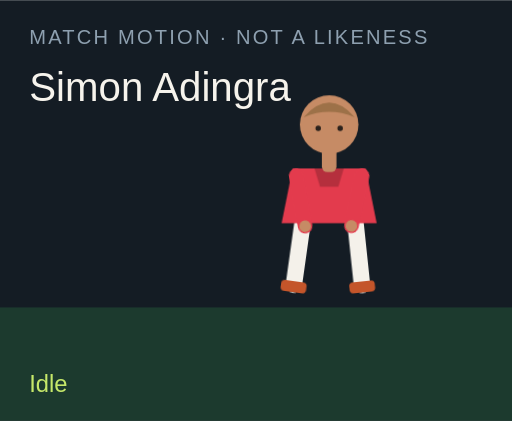
t = 0.00 s
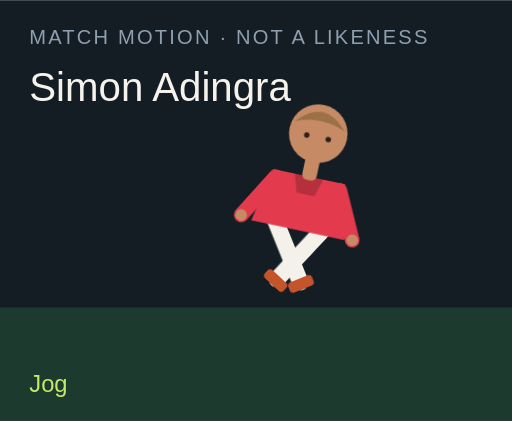
t = 1.50 s
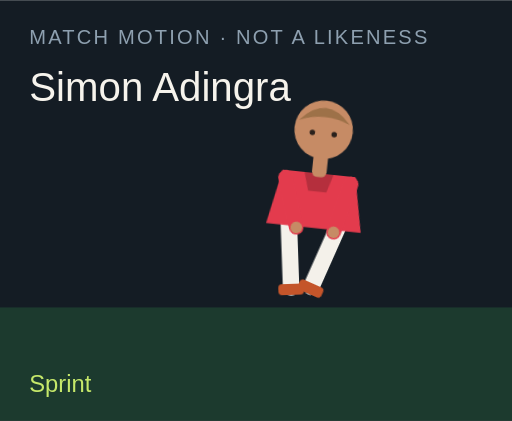
t = 3.00 s
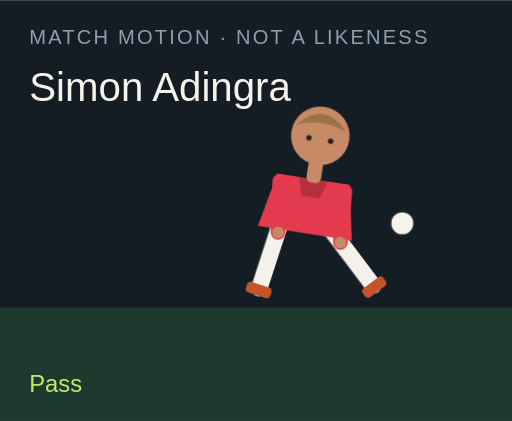
t = 4.50 s
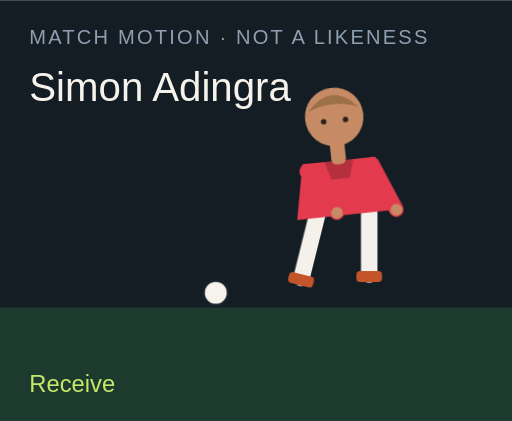
t = 6.00 s
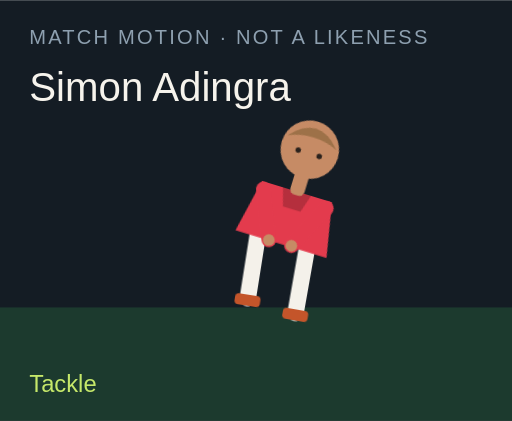
t = 7.50 s

The animated SVG that drew these frames (rendered in a browser with its animation timeline set to each time). Animation: 18 CSS @keyframes rules; one cycle of 9.00 s, repeats indefinitely.

<?xml version="1.0" encoding="UTF-8"?>
<svg xmlns="http://www.w3.org/2000/svg" viewBox="0 0 280 230" role="img">
  <style>@media (prefers-reduced-motion: reduce){animate,animateTransform{display:none}}</style>
  <rect width="280" height="230" fill="#141c24"/>
  <rect y="168" width="280" height="62" fill="#1c3a2e"/>
  <text x="16" y="24" fill="#8ea0b0" font-family="Arial,sans-serif" font-size="11" letter-spacing="1.2">MATCH MOTION · NOT A LIKENESS</text>
  <text x="16" y="55" fill="#f6f3ec" font-family="Impact,sans-serif" font-size="22">Simon Adingra</text>
  <circle r="7" fill="#f6f3ec" stroke="#172028" stroke-width="2" id="motion-21012" cx="150" cy="160" opacity="0">
    
    
    
  </circle>
  <g transform="translate(132 40)">
    <g id="motion-21034" transform="rotate(0 48 90)">
      
      <g id="motion-21036" transform="translate(0 0)">
        
        <g transform="translate(34 78)"><g id="motion-21038" transform="rotate(8)"><path d="M0 0 V38" stroke="#f4f1ea" stroke-width="9" stroke-linecap="round"/><rect x="-7" y="36" width="14" height="6" rx="2" fill="#c4552a"/></g></g>
        <g transform="translate(62 78)"><g id="motion-21040" transform="rotate(-6)"><path d="M0 0 V38" stroke="#f4f1ea" stroke-width="9" stroke-linecap="round"/><rect x="-7" y="36" width="14" height="6" rx="2" fill="#c4552a"/></g></g>
        <path d="M28 52 h40 l6 30 H22 Z" fill="#e33b4d"/>
        <path d="M40 52 h16 l-3 10 H43 Z" fill="#000" opacity=".2"/>
        <g transform="translate(30 56)"><g id="motion-21042" transform="rotate(-10)"><path d="M0 0 V28" stroke="#e33b4d" stroke-width="8" stroke-linecap="round"/><circle cx="0" cy="28" r="3.2" fill="#c68b65"/></g></g>
        <g transform="translate(66 56)"><g id="motion-21044" transform="rotate(12)"><path d="M0 0 V28" stroke="#e33b4d" stroke-width="8" stroke-linecap="round"/><circle cx="0" cy="28" r="3.2" fill="#c68b65"/></g></g>
        <rect x="44" y="40" width="8" height="14" rx="3" fill="#c68b65"/>
        <circle cx="48" cy="28" r="16" fill="#c68b65"/>
        <path d="M34 24 Q48 8 62 24 Q48 18 34 24" fill="#9d7148"/>
        <circle cx="42" cy="30" r="1.5" fill="#2a211c"/><circle cx="54" cy="30" r="1.5" fill="#2a211c"/>
      </g>
    </g>
  </g>
  <text x="16" y="214" fill="#c6e86a" font-family="Arial,sans-serif" font-size="13" opacity="1" id="motion-21016">Idle</text><text x="16" y="214" fill="#c6e86a" font-family="Arial,sans-serif" font-size="13" opacity="0" id="motion-21018">Jog</text><text x="16" y="214" fill="#c6e86a" font-family="Arial,sans-serif" font-size="13" opacity="0" id="motion-21020">Sprint</text><text x="16" y="214" fill="#c6e86a" font-family="Arial,sans-serif" font-size="13" opacity="0" id="motion-21022">Dribble</text><text x="16" y="214" fill="#c6e86a" font-family="Arial,sans-serif" font-size="13" opacity="0" id="motion-21024">Pass</text><text x="16" y="214" fill="#c6e86a" font-family="Arial,sans-serif" font-size="13" opacity="0" id="motion-21026">Shoot</text><text x="16" y="214" fill="#c6e86a" font-family="Arial,sans-serif" font-size="13" opacity="0" id="motion-21028">Receive</text><text x="16" y="214" fill="#c6e86a" font-family="Arial,sans-serif" font-size="13" opacity="0" id="motion-21030">Tackle</text><text x="16" y="214" fill="#c6e86a" font-family="Arial,sans-serif" font-size="13" opacity="0" id="motion-21032">Arms wide</text>
<style>@keyframes track-21013{0%{cx:150px}11.1%{cx:156px}22.2%{cx:164px}33.300000000000004%{cx:142px}44.4%{cx:190px}55.60000000000001%{cx:250px}66.7%{cx:118px}77.8%{cx:150px}88.9%{cx:150px}100%{cx:150px}}@keyframes track-21014{0%{cy:160px}11.1%{cy:158px}22.2%{cy:154px}33.300000000000004%{cy:156px}44.4%{cy:148px}55.60000000000001%{cy:96px}66.7%{cy:160px}77.8%{cy:160px}88.9%{cy:160px}100%{cy:160px}}@keyframes track-21015{0%{opacity:0}11.1%{opacity:0}22.2%{opacity:0}33.300000000000004%{opacity:1}44.4%{opacity:1}55.60000000000001%{opacity:1}66.7%{opacity:1}77.8%{opacity:0}88.9%{opacity:0}100%{opacity:0}}@keyframes track-21017{0%{opacity:1}11.1%{opacity:0}22.2%{opacity:0}33.300000000000004%{opacity:0}44.4%{opacity:0}55.60000000000001%{opacity:0}66.7%{opacity:0}77.8%{opacity:0}88.9%{opacity:0}100%{opacity:1}}@keyframes track-21019{0%{opacity:0}11.1%{opacity:1}22.2%{opacity:0}33.300000000000004%{opacity:0}44.4%{opacity:0}55.60000000000001%{opacity:0}66.7%{opacity:0}77.8%{opacity:0}88.9%{opacity:0}100%{opacity:0}}@keyframes track-21021{0%{opacity:0}11.1%{opacity:0}22.2%{opacity:1}33.300000000000004%{opacity:0}44.4%{opacity:0}55.60000000000001%{opacity:0}66.7%{opacity:0}77.8%{opacity:0}88.9%{opacity:0}100%{opacity:0}}@keyframes track-21023{0%{opacity:0}11.1%{opacity:0}22.2%{opacity:0}33.300000000000004%{opacity:1}44.4%{opacity:0}55.60000000000001%{opacity:0}66.7%{opacity:0}77.8%{opacity:0}88.9%{opacity:0}100%{opacity:0}}@keyframes track-21025{0%{opacity:0}11.1%{opacity:0}22.2%{opacity:0}33.300000000000004%{opacity:0}44.4%{opacity:1}55.60000000000001%{opacity:0}66.7%{opacity:0}77.8%{opacity:0}88.9%{opacity:0}100%{opacity:0}}@keyframes track-21027{0%{opacity:0}11.1%{opacity:0}22.2%{opacity:0}33.300000000000004%{opacity:0}44.4%{opacity:0}55.60000000000001%{opacity:1}66.7%{opacity:0}77.8%{opacity:0}88.9%{opacity:0}100%{opacity:0}}@keyframes track-21029{0%{opacity:0}11.1%{opacity:0}22.2%{opacity:0}33.300000000000004%{opacity:0}44.4%{opacity:0}55.60000000000001%{opacity:0}66.7%{opacity:1}77.8%{opacity:0}88.9%{opacity:0}100%{opacity:0}}@keyframes track-21031{0%{opacity:0}11.1%{opacity:0}22.2%{opacity:0}33.300000000000004%{opacity:0}44.4%{opacity:0}55.60000000000001%{opacity:0}66.7%{opacity:0}77.8%{opacity:1}88.9%{opacity:0}100%{opacity:0}}@keyframes track-21033{0%{opacity:0}11.1%{opacity:0}22.2%{opacity:0}33.300000000000004%{opacity:0}44.4%{opacity:0}55.60000000000001%{opacity:0}66.7%{opacity:0}77.8%{opacity:0}88.9%{opacity:1}100%{opacity:0}}@keyframes track-21035{0%{transform:rotate(0deg)}11.1%{transform:rotate(8deg)}22.2%{transform:rotate(16deg)}33.300000000000004%{transform:rotate(6deg)}44.4%{transform:rotate(4deg)}55.60000000000001%{transform:rotate(14deg)}66.7%{transform:rotate(-6deg)}77.8%{transform:rotate(34deg)}88.9%{transform:rotate(0deg)}100%{transform:rotate(0deg)}}@keyframes track-21037{0%{transform:translate(0px,0px)}11.1%{transform:translate(0px,-3px)}22.2%{transform:translate(0px,-6px)}33.300000000000004%{transform:translate(0px,-2px)}44.4%{transform:translate(0px,2px)}55.60000000000001%{transform:translate(0px,-4px)}66.7%{transform:translate(0px,1px)}77.8%{transform:translate(0px,10px)}88.9%{transform:translate(0px,-8px)}100%{transform:translate(0px,0px)}}@keyframes track-21039{0%{transform:rotate(8deg)}11.1%{transform:rotate(-26deg)}22.2%{transform:rotate(-42deg)}33.300000000000004%{transform:rotate(-8deg)}44.4%{transform:rotate(6deg)}55.60000000000001%{transform:rotate(12deg)}66.7%{transform:rotate(20deg)}77.8%{transform:rotate(-8deg)}88.9%{transform:rotate(-8deg)}100%{transform:rotate(8deg)}}@keyframes track-21041{0%{transform:rotate(-6deg)}11.1%{transform:rotate(24deg)}22.2%{transform:rotate(38deg)}33.300000000000004%{transform:rotate(18deg)}44.4%{transform:rotate(-38deg)}55.60000000000001%{transform:rotate(-54deg)}66.7%{transform:rotate(6deg)}77.8%{transform:rotate(-22deg)}88.9%{transform:rotate(8deg)}100%{transform:rotate(-6deg)}}@keyframes track-21043{0%{transform:rotate(-10deg)}11.1%{transform:rotate(24deg)}22.2%{transform:rotate(36deg)}33.300000000000004%{transform:rotate(-18deg)}44.4%{transform:rotate(10deg)}55.60000000000001%{transform:rotate(-24deg)}66.7%{transform:rotate(-30deg)}77.8%{transform:rotate(12deg)}88.9%{transform:rotate(-58deg)}100%{transform:rotate(-10deg)}}@keyframes track-21045{0%{transform:rotate(12deg)}11.1%{transform:rotate(-20deg)}22.2%{transform:rotate(-32deg)}33.300000000000004%{transform:rotate(14deg)}44.4%{transform:rotate(-26deg)}55.60000000000001%{transform:rotate(18deg)}66.7%{transform:rotate(-22deg)}77.8%{transform:rotate(-6deg)}88.9%{transform:rotate(58deg)}100%{transform:rotate(12deg)}}@media(prefers-reduced-motion:no-preference){#motion-21012{animation:track-21013 9s linear infinite both,track-21014 9s linear infinite both,track-21015 9s steps(1,end) infinite both}#motion-21016{animation:track-21017 9s steps(1,end) infinite both}#motion-21018{animation:track-21019 9s steps(1,end) infinite both}#motion-21020{animation:track-21021 9s steps(1,end) infinite both}#motion-21022{animation:track-21023 9s steps(1,end) infinite both}#motion-21024{animation:track-21025 9s steps(1,end) infinite both}#motion-21026{animation:track-21027 9s steps(1,end) infinite both}#motion-21028{animation:track-21029 9s steps(1,end) infinite both}#motion-21030{animation:track-21031 9s steps(1,end) infinite both}#motion-21032{animation:track-21033 9s steps(1,end) infinite both}#motion-21034{animation:track-21035 9s linear infinite both}#motion-21036{animation:track-21037 9s linear infinite both}#motion-21038{animation:track-21039 9s linear infinite both}#motion-21040{animation:track-21041 9s linear infinite both}#motion-21042{animation:track-21043 9s linear infinite both}#motion-21044{animation:track-21045 9s linear infinite both}}</style></svg>
